Run: headless pygame with SDL's dummy video driver; simulated clock (each Clock.tick advances the game by its frame time, no real sleeping); random seed 0; keys injected as events and as key.get_pressed() state; no mouse input.
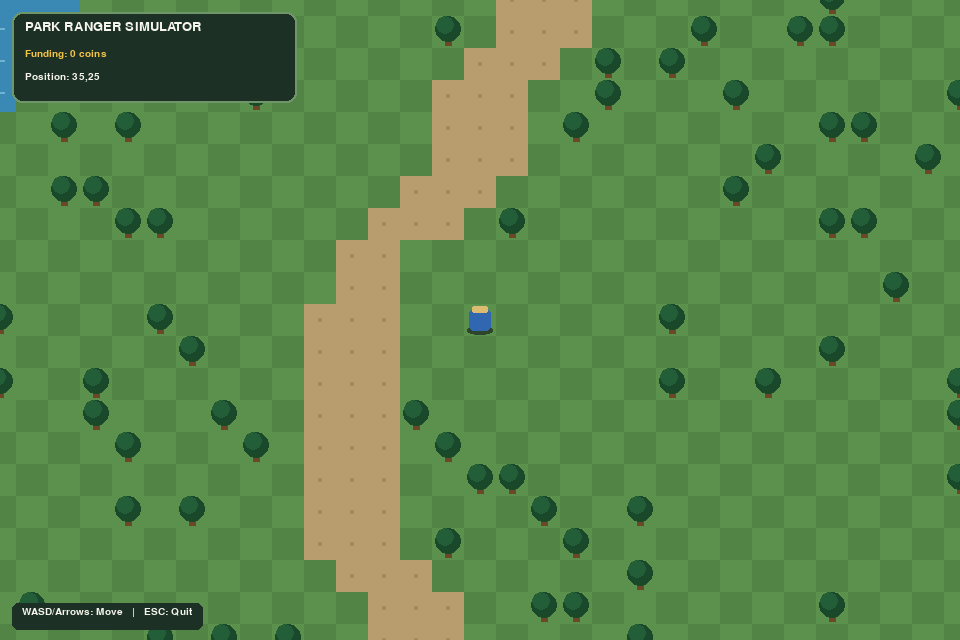
Frame 1 of 4 · flips 1–60 · no input
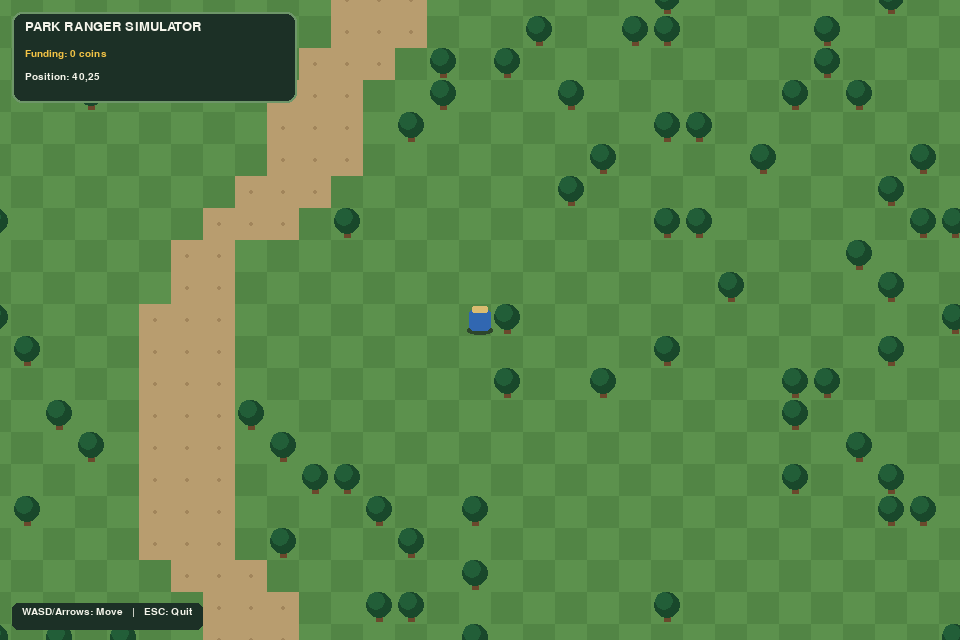
Frame 2 of 4 · flips 61–180 · tapped SPACE, RETURN · held RIGHT (→), D
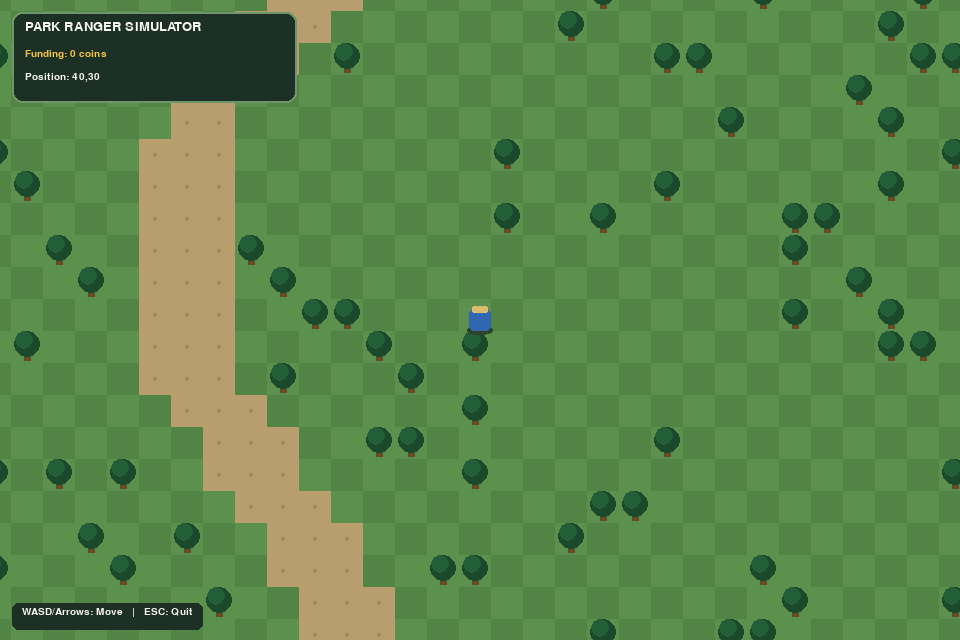
Frame 3 of 4 · flips 181–300 · held DOWN (↓), S
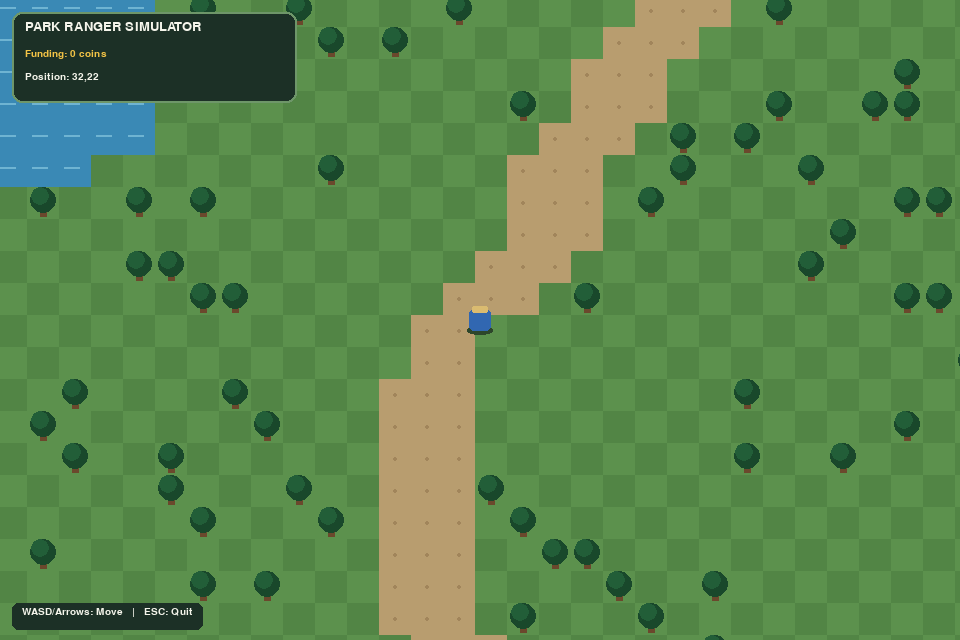
Frame 4 of 4 · flips 301–420 · held LEFT (←), A, UP (↑), W

The pygame program that drew these frames:

import pygame
import random
import math

pygame.init()

SCREEN_W, SCREEN_H = 960, 640
TILE = 32
WORLD_W, WORLD_H = 70, 50
FPS = 60

screen = pygame.display.set_mode((SCREEN_W, SCREEN_H))
pygame.display.set_caption("Park Ranger Simulation")
clock = pygame.time.Clock()

font = pygame.font.SysFont("consolas", 20)
small_font = pygame.font.SysFont("consolas", 15)

GRASS = (92, 145, 77)
DARK_GRASS = (82, 133, 69)
TRAIL = (184, 157, 111)
WATER = (58, 137, 181)
TREE_GREEN = (34, 94, 56)
TREE_DARK = (25, 72, 43)
BROWN = (107, 72, 44)
WHITE = (245, 245, 235)
GOLD = (244, 196, 70)

DEER_COUNT = 8
DEER_SPEED = 1.0
DEER_WANDER_MIN = 45
DEER_WANDER_MAX = 150
DEER_COLOR = (165, 112, 72)
DEER_COLOR_DARK = (95, 62, 40)

random.seed(12)

#note to self: 0 = grass, 1 = trail, 2 = water, 3 = tree

world = [
    [0 for _ in range(WORLD_W)]
    for _ in range(WORLD_H)
]

#hiking trail
for y in range(WORLD_H):
    x = WORLD_W // 2 + int(5 * math.sin(y / 6))
    for offset in range(-1, 2):
        tx = x + offset
        if 0 <= tx < WORLD_W:
            world[y][tx] = 1

#lake
lake_x, lake_y = 17, 15
lake_rx, lake_ry = 6, 4

for y in range(WORLD_H):
    for x in range(WORLD_W):
        distance = (
            ((x - lake_x) / lake_rx) ** 2
            + ((y - lake_y) / lake_ry) ** 2
        )

        if distance < 1:
            world[y][x] = 2

#scatter a buncha trees
for y in range(WORLD_H):
    for x in range(WORLD_W):
        if world[y][x] != 0:
            continue

        if random.random() < 0.13:
            world[y][x] = 3

#open area for ranger starting position
START_X, START_Y, = WORLD_W // 2, WORLD_H // 2

for y in range(START_Y - 2, START_Y + 3):
    for x in range(START_X - 2, START_X + 3):
        if 0 <= x < WORLD_W and 0 <= y < WORLD_H:
            world[y][x] = 0

player = pygame.Rect(START_X * TILE + 5, START_Y * TILE + 5, 22, 22)

PLAYER_SPEED = 190
funding_coins = 0

def collides_with_obstacle(rect):
    left = max(0, rect.left // TILE)
    right = min(WORLD_W - 1, rect.right // TILE)
    top = max(0, rect.top // TILE)
    bottom = min(WORLD_H - 1, rect.bottom // TILE)

    for ty in range(top, bottom + 1):
        for tx in range(left, right + 1):
            if world[ty][tx] in (2, 3):
                TILE_rect = pygame.Rect(tx * TILE, ty * TILE, TILE, TILE)

                if rect.colliderect(TILE_rect):
                    return True

    if (rect.left < 0 or rect.top < 0 or rect.right > WORLD_W * TILE or rect.bottom > WORLD_H * TILE):
        return True
    
    return False

def draw_world(camera_x, camera_y):
    start_x = max(0, camera_x // TILE)
    start_y = max(0, camera_y // TILE)

    end_x = min(WORLD_W, (camera_x + SCREEN_W) // TILE + 2)
    end_y = min(WORLD_H, (camera_y + SCREEN_H) // TILE + 2)

    for ty in range(start_y, end_y):
        for tx in range(start_x, end_x):
            tile = world[ty][tx]

            rect = pygame.Rect(tx * TILE - camera_x, ty * TILE - camera_y, TILE, TILE)

            if tile == 0:
                color = (GRASS if (ty + tx) % 2 == 0 else DARK_GRASS)
                pygame.draw.rect(screen, color, rect)

            elif tile == 1:
                pygame.draw.rect(screen, TRAIL, rect)
                pygame.draw.circle(
                    screen, (161, 133, 91),
                    rect.center, 2
                )

            elif tile == 2:
                pygame.draw.rect(screen, WATER, rect)
                pygame.draw.line(
                    screen, (111, 180, 210),
                    (rect.x + 5, rect.y + 12),
                    (rect.x + 20, rect.y + 12), 2
                )

            elif tile == 3:
                pygame.draw.rect(screen, GRASS, rect)
                pygame.draw.rect(screen, BROWN, (rect.x + 13, rect.y + 17, 7, 13))
                pygame.draw.circle(screen, TREE_DARK, (rect.centerx, rect.y + 13), 13)
                pygame.draw.circle(screen, TREE_GREEN, (rect.centerx - 3, rect.y + 9), 9)

def get_camera():
    camera_x = player.centerx - SCREEN_W // 2
    camera_y = player.centery - SCREEN_H // 2

    camera_x = max(0, min(camera_x, WORLD_W * TILE - SCREEN_W))
    camera_y = max(0, min(camera_y, WORLD_H * TILE - SCREEN_H))

    return camera_x, camera_y

def create_deer():
    for attempt in range(500):
        tile_x = random.randint(0, WORLD_W - 1)
        tile_y = random.randint(0, WORLD_H - 1)

        if world[tile_y][tile_x] not in (0, 1):
            continue

        x = tile_x * TILE + TILE // 2
        y = tile_y * TILE + TILE // 2

        deer_rect = pygame.Rect(x - 8, y - 8, 16, 16)

        if collides_with_obstacle(deer_rect):
            continue
        if deer_rect.colliderect(player):
            continue

        return {
            "x": float(x),
            "y": float(y),
            "direction_x": 0.0,
            "direction_y": 0.0,
            "timer": random.randint(DEER_WANDER_MIN, DEER_WANDER_MAX),
            "speed": DEER_SPEED
        }

    return None

def create_wildlife():
    deer_list = []

    for _ in range(DEER_COUNT):
        deer = create_deer()

        if deer is not None:
            deer_list.append(deer)

    return deer_list

def update_wildlife(deer_list):
    for deer in deer_list:
        deer["timer"] -= 1

        if deer["timer"] <= 0:
            angle = random.uniform(0, math.tau)

            deer["direction_x"] = math.cos(angle)
            deer["direction_y"] = math.sin(angle)

            deer["timer"] = random.randint(DEER_WANDER_MIN, DEER_WANDER_MAX)

        dx = deer["direction_x"] * deer["speed"]
        dy = deer["direction_y"] * deer["speed"]

        test_rect = pygame.Rect(
            int(deer["x"] - 8 + dx),
            int(deer["y"] - 8),
            16, 16
        )

        if (
            0 <= deer["x"] + dx < WORLD_W * TILE
            and not collides_with_obstacle(test_rect)
        ):
            deer["x"] += dx

        else:
            deer["direction_x"] *= -1

        test_rect = pygame.Rect(
            int(deer["x"] - 8),
            int(deer["y"] - 8 + dy),
            16, 16
        )

        if (
            0 <= deer["y"] + dy < WORLD_H * TILE
            and not collides_with_obstacle(test_rec)
        ):
            deer["y"] += dy

        else:
            deer["direction_y"] *= -1

def draw_wildlife(deer_list, camera_x, camera_y):
    for deer in deer_list:
        screen_x = int(deer["x"] - camera_x)
        screen_y = int(deer["y"] - camera_y)

        if not (
            -20 <= screen_x <= SCREEN_W + 20
            and -20 <= screen_y <= SCREEN_H + 20
        ):
            continue

        pygame.draw.ellipse(
            screen,
            DEER_COLOR,
            (screen_x - 8, screen_y - 5, 16, 10)
        )

        pygame.draw.circle(
            screen,
            DEER_COLOR,
            (screen_x + 7, screen_y - 4),
            4
        )

        for leg_x in (-5, 3):
            pygame.draw.line(
                screen,
                DEER_DARK_COLOR,
                (screen_x + leg_x, screen_y + 3),
                (screen_x + leg_x, screen_y + 7),
                2
            )

running = True

while running:
    dt = min(clock.tick(FPS) / 1000, 0.05)

    for event in pygame.event.get():
        if event.type == pygame.QUIT:
            running = False

    keys = pygame.key.get_pressed()

    dx = 0
    dy = 0

    if keys[pygame.K_a] or keys[pygame.K_LEFT]:
        dx -= 1
    if keys[pygame.K_d] or keys[pygame.K_RIGHT]:
        dx += 1
    if keys[pygame.K_w] or keys[pygame.K_UP]:
        dy -= 1
    if keys[pygame.K_s] or keys[pygame.K_DOWN]:
        dy += 1

    #prevent diagonal movements from being faster
    if dx != 0 and dy != 0:
        dx *= 0.7071
        dy *= 0.7071

    move_x = dx * PLAYER_SPEED * dt
    move_y = dy * PLAYER_SPEED * dt

    player.x += round(move_x)
    if collides_with_obstacle(player):
        player.x -= round(move_x)

    player.y += round(move_y)
    if collides_with_obstacle(player):
        player.y -= round(move_y)

    camera_x, camera_y = get_camera()

    draw_world(camera_x, camera_y)

    ranger_rect = pygame.Rect(player.x - camera_x, player.y - camera_y, player.width, player.height)

    #shadow + uniform + hat
    pygame.draw.ellipse(
        screen, (45, 70, 43),
        (ranger_rect.x - 2, ranger_rect.bottom - 5,
        ranger_rect.width + 4, 9)
    )

    pygame.draw.rect(
        screen, (49, 103, 177),
        ranger_rect, border_radius = 5
    )

    pygame.draw.rect(
        screen, (218, 187, 112),
        (ranger_rect.x + 3, ranger_rect.y - 3, 16, 7),
        border_radius = 2
    )

    pygame.draw.rect(
        screen, (28, 48, 38),
        (12, 12, 285, 91), border_radius = 10
    )

    pygame.draw.rect(
        screen, (110, 150, 105),
        (12, 12, 285, 91), 2, border_radius = 10
    )

    screen.blit(font.render("PARK RANGER SIMULATOR", True, WHITE), (25, 20))
    screen.blit(
        small_font.render(
            f"Funding: {funding_coins} coins",
            True, GOLD
        ),
        (25, 49)
    )
    screen.blit(
        small_font.render(
            f"Position: {player.x // TILE},"
            f"{player.y // TILE}",
            True, WHITE,
        ),
        (25, 72)
    )

    controls = small_font.render(
        "WASD/Arrows: Move   |   ESC: Quit",
        True, WHITE
    )

    pygame.draw.rect(
        screen, (28, 48, 38),
        (12, SCREEN_H - 37, controls.get_width() + 20, 27),
        border_radius = 6
    )

    screen.blit(controls, (22, SCREEN_H - 33))

    pygame.display.flip()

    if keys[pygame.K_ESCAPE]:
        running = False

pygame.quit()
